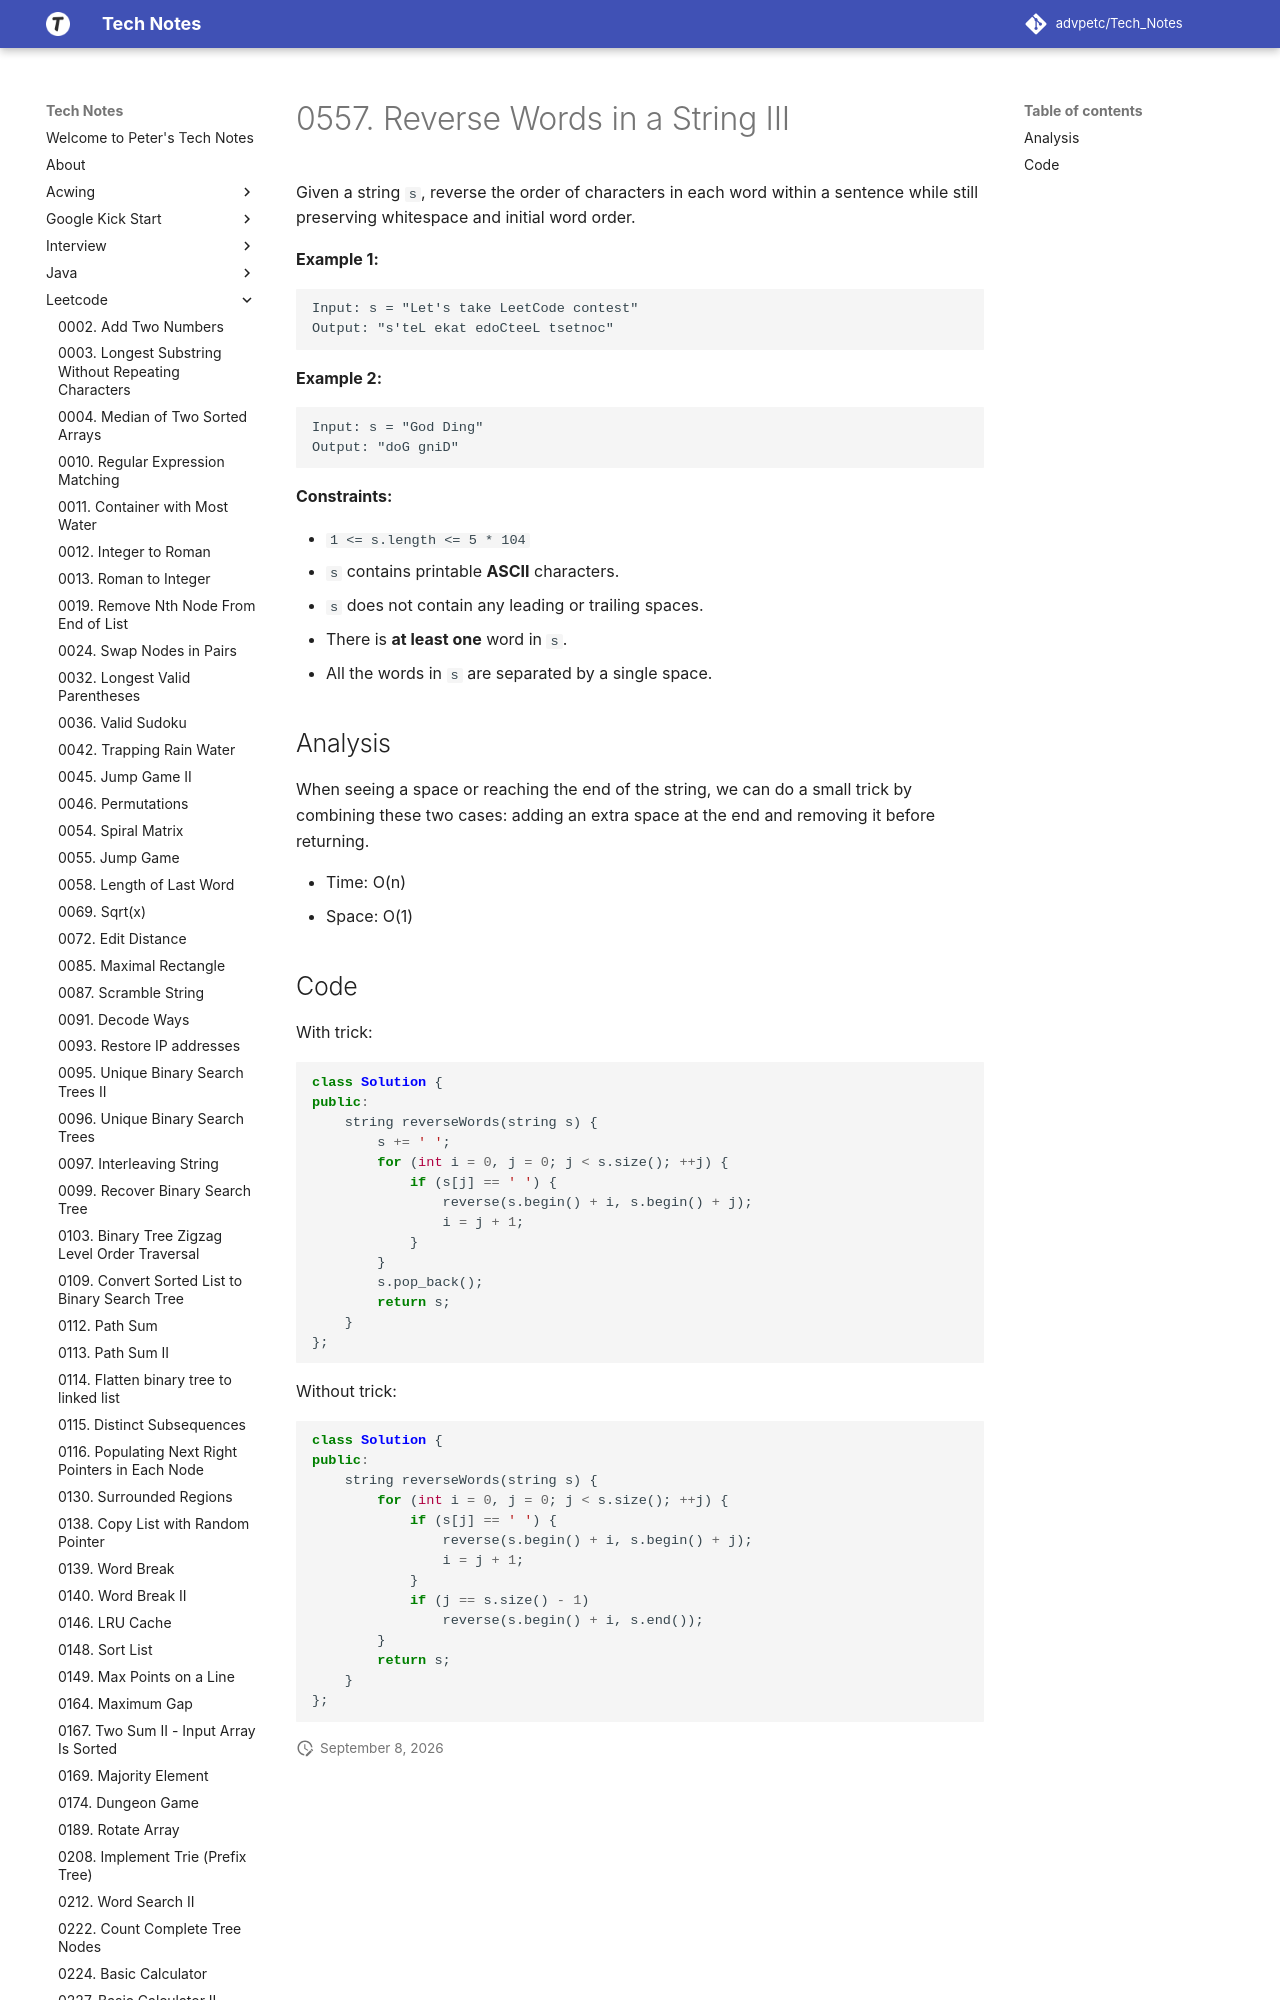

repository: advpetc/tech_notes · page: Leetcode/0557-Reverse-Words-in-a-String-III/index.html · generator: mkdocs

# 0557. Reverse Words in a String III

Given a string `s`, reverse the order of characters in each word within a sentence while still preserving whitespace and initial word order.

 

**Example 1:**

```
Input: s = "Let's take LeetCode contest"
Output: "s'teL ekat edoCteeL tsetnoc"
```

**Example 2:**

```
Input: s = "God Ding"
Output: "doG gniD"
```

 

**Constraints:**

- `1 <= s.length <= 5 * 104`
- `s` contains printable **ASCII** characters.
- `s` does not contain any leading or trailing spaces.
- There is **at least one** word in `s`.
- All the words in `s` are separated by a single space.
